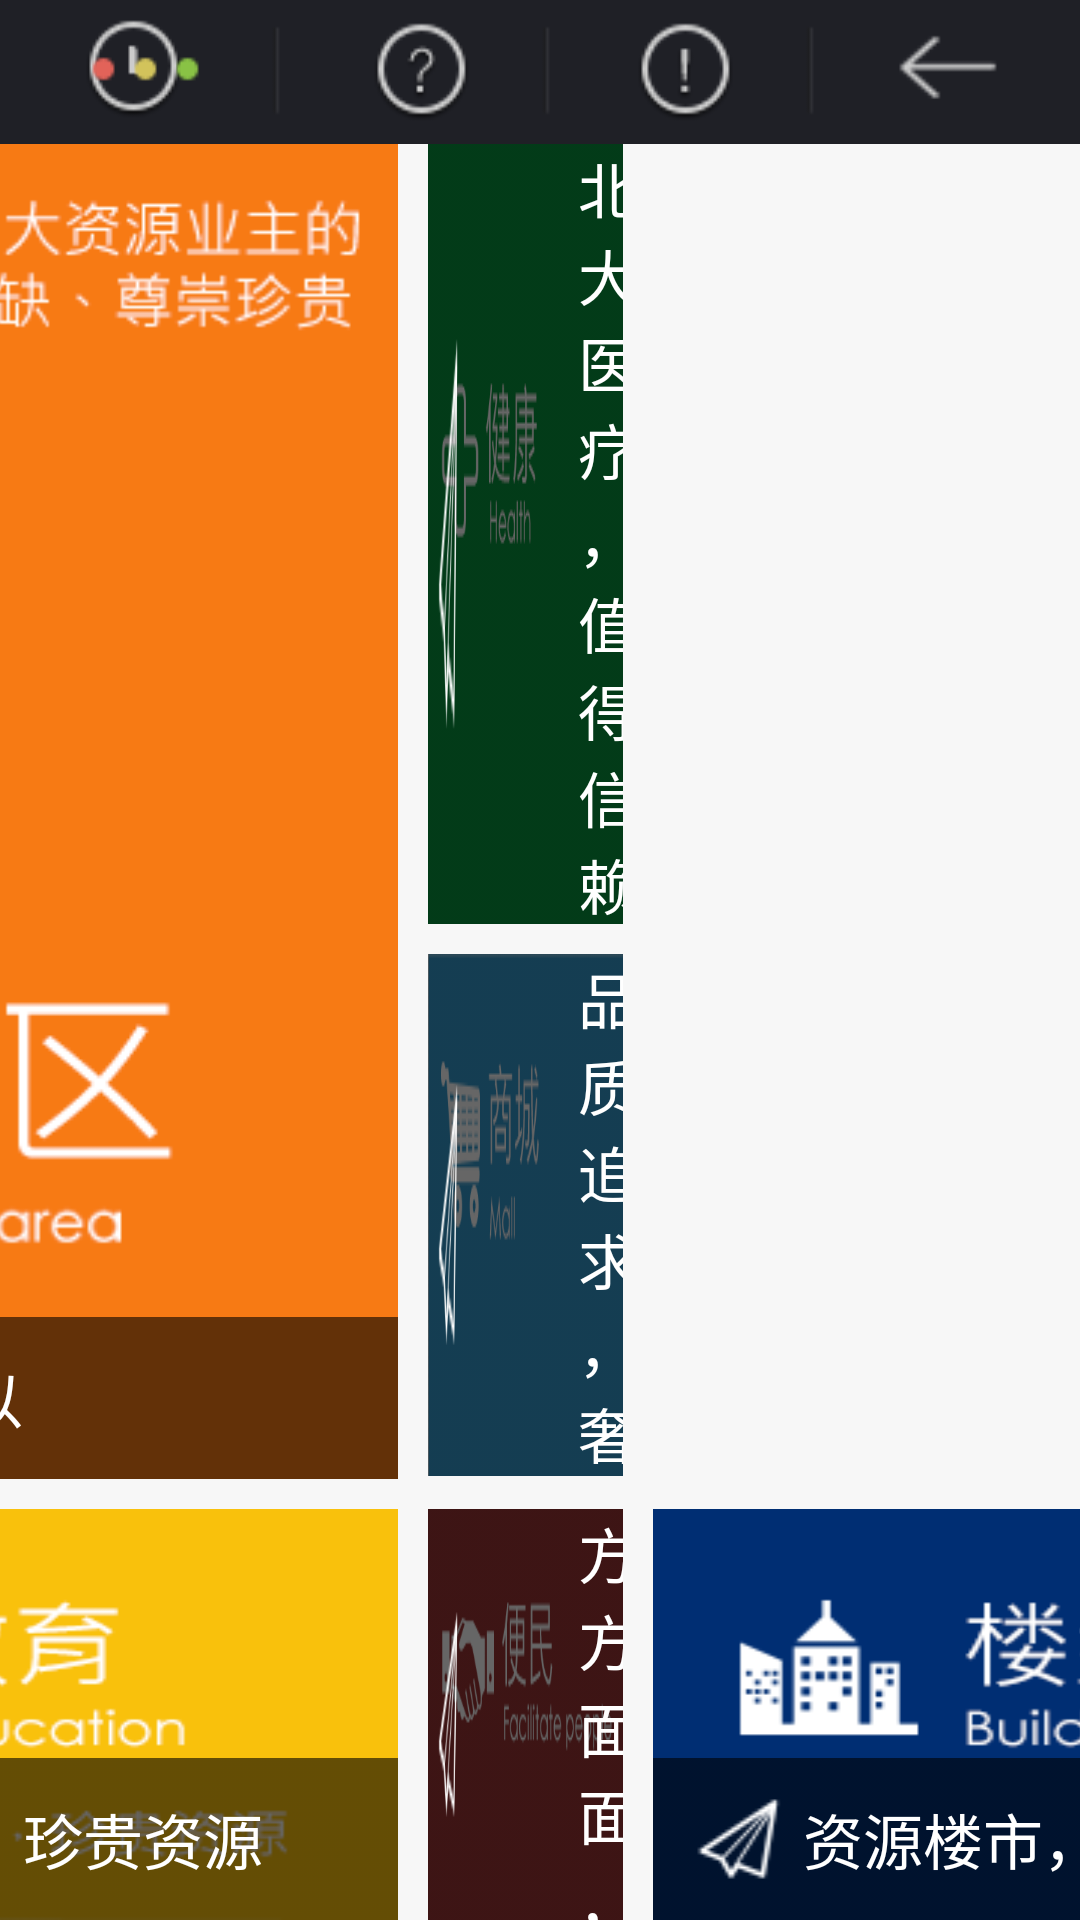

Here is an Android app screen rendered from its layout file. Give the layout XML and the strings, colors and styles it references.
<!-- AndroidManifest.xml: fallback theme Theme.MaterialComponents.DayNight.NoActionBar -->
<!-- res/layout/main_activity.xml -->
<?xml version="1.0" encoding="utf-8"?>

<LinearLayout xmlns:android="http://schemas.android.com/apk/res/android"
    xmlns:tools="http://schemas.android.com/tools"
    android:layout_width="match_parent"
    android:layout_height="match_parent"
    android:background="@color/background"
    android:orientation="vertical" >

    
    <include
       android:id="@+id/includeHead"
       android:layout_width="match_parent"
       android:layout_height="48dp"
       layout="@layout/model_title_toolbar" />

    

    <RelativeLayout
        android:layout_width="fill_parent"
        android:layout_height="fill_parent"
        android:gravity="center" >

        

        <RelativeLayout
            android:id="@+id/rlVip"
            android:layout_width="275dp"
            android:layout_height="445dp"
            android:layout_marginBottom="10dp"
            android:layout_marginRight="10dp"
            android:background="@drawable/main_vip" >

            <LinearLayout
                android:layout_width="fill_parent"
                android:layout_height="wrap_content"
                android:layout_alignParentBottom="true"
                android:background="@drawable/main_cover"
                android:gravity="center" >

                <TextView
                    android:layout_width="fill_parent"
                    android:layout_height="wrap_content"
                    android:paddingLeft="50dp"
                    android:text="@string/main_vip_exclusive_area"
                    android:textColor="@color/font_white"
                    android:textSize="20sp" />
            </LinearLayout>
        </RelativeLayout>

        

        <RelativeLayout
            android:id="@+id/rlHealth"
            android:layout_width="275dp"
            android:layout_height="260dp"
            android:layout_marginBottom="10dp"
            android:layout_marginRight="10dp"
            android:layout_toRightOf="@id/rlVip"
            android:background="@drawable/main_health" >

            <LinearLayout
                android:layout_width="fill_parent"
                android:layout_height="wrap_content"
                android:layout_alignParentBottom="true"
                android:background="@drawable/main_cover"
                android:gravity="center" >

                <TextView
                    android:layout_width="fill_parent"
                    android:layout_height="wrap_content"
                    android:paddingLeft="50dp"
                    android:text="@string/main_health"
                    android:textColor="@color/font_white"
                    android:textSize="20sp" />
            </LinearLayout>
        </RelativeLayout>

        

        <RelativeLayout
            android:id="@+id/rlFinancial"
            android:layout_width="275dp"
            android:layout_height="260dp"
            android:layout_marginBottom="10dp"
            android:layout_toRightOf="@id/rlHealth"
            android:background="@drawable/main_finalcing" >

            <LinearLayout
                android:layout_width="fill_parent"
                android:layout_height="wrap_content"
                android:layout_alignParentBottom="true"
                android:background="@drawable/main_cover"
                android:gravity="center" >

                <TextView
                    android:layout_width="fill_parent"
                    android:layout_height="wrap_content"
                    android:paddingLeft="50dp"
                    android:text="@string/main_financial"
                    android:textColor="@color/font_white"
                    android:textSize="20sp" />
            </LinearLayout>
        </RelativeLayout>

        

        <RelativeLayout
            android:id="@+id/rlMall"
            android:layout_width="275dp"
            android:layout_height="174dp"
            android:layout_below="@id/rlHealth"
            android:layout_marginRight="10dp"
            android:layout_toRightOf="@id/rlVip"
            android:background="@drawable/main_mall" >

            <LinearLayout
                android:layout_width="fill_parent"
                android:layout_height="wrap_content"
                android:layout_alignParentBottom="true"
                android:background="@drawable/main_cover"
                android:gravity="center" >

                <TextView
                    android:layout_width="fill_parent"
                    android:layout_height="wrap_content"
                    android:paddingLeft="50dp"
                    android:text="@string/main_mall"
                    android:textColor="@color/font_white"
                    android:textSize="20sp" />
            </LinearLayout>
        </RelativeLayout>

        

        <RelativeLayout
            android:id="@+id/rlBook"
            android:layout_width="275dp"
            android:layout_height="174dp"
            android:layout_below="@id/rlHealth"
            android:layout_toRightOf="@id/rlMall"
            android:background="@drawable/main_book" >

            <LinearLayout
                android:layout_width="fill_parent"
                android:layout_height="wrap_content"
                android:layout_alignParentBottom="true"
                android:background="@drawable/main_cover"
                android:gravity="center" >

                <TextView
                    android:layout_width="fill_parent"
                    android:layout_height="wrap_content"
                    android:paddingLeft="50dp"
                    android:text="@string/main_book"
                    android:textColor="@color/font_white"
                    android:textSize="20sp" />
            </LinearLayout>
        </RelativeLayout>

        

        <RelativeLayout
            android:id="@+id/rlEducation"
            android:layout_width="275dp"
            android:layout_height="162dp"
            android:layout_below="@id/rlVip"
            android:layout_marginRight="10dp"
            android:background="@drawable/main_education" >

            <LinearLayout
                android:layout_width="fill_parent"
                android:layout_height="wrap_content"
                android:layout_alignParentBottom="true"
                android:background="@drawable/main_cover"
                android:gravity="center" >

                <TextView
                    android:layout_width="fill_parent"
                    android:layout_height="wrap_content"
                    android:paddingLeft="50dp"
                    android:text="@string/main_education"
                    android:textColor="@color/font_white"
                    android:textSize="20sp" />
            </LinearLayout>
        </RelativeLayout>

        

        <RelativeLayout
            android:id="@+id/rlFacilitate"
            android:layout_width="275dp"
            android:layout_height="162dp"
            android:layout_below="@id/rlVip"
            android:layout_marginRight="10dp"
            android:layout_toRightOf="@id/rlEducation"
            android:background="@drawable/main_facilitate" >

            <LinearLayout
                android:layout_width="fill_parent"
                android:layout_height="wrap_content"
                android:layout_alignParentBottom="true"
                android:background="@drawable/main_cover"
                android:gravity="center" >

                <TextView
                    android:layout_width="fill_parent"
                    android:layout_height="wrap_content"
                    android:paddingLeft="50dp"
                    android:text="@string/main_facilitate_people"
                    android:textColor="@color/font_white"
                    android:textSize="20sp" />
            </LinearLayout>
        </RelativeLayout>

        

        <RelativeLayout
            android:id="@+id/rlBuilding"
            android:layout_width="275dp"
            android:layout_height="162dp"
            android:layout_below="@id/rlVip"
            android:layout_marginRight="10dp"
            android:layout_toRightOf="@id/rlFacilitate"
            android:background="@drawable/main_building" >

            <LinearLayout
                android:layout_width="fill_parent"
                android:layout_height="wrap_content"
                android:layout_alignParentBottom="true"
                android:background="@drawable/main_cover"
                android:gravity="center" >

                <TextView
                    android:layout_width="fill_parent"
                    android:layout_height="wrap_content"
                    android:paddingLeft="50dp"
                    android:text="@string/main_building"
                    android:textColor="@color/font_white"
                    android:textSize="20sp" />
            </LinearLayout>
        </RelativeLayout>
    </RelativeLayout>

</LinearLayout>
<!-- res/layout/model_title_toolbar.xml (included above) -->
<?xml version="1.0" encoding="utf-8"?>

<RelativeLayout xmlns:android="http://schemas.android.com/apk/res/android"
    xmlns:tools="http://schemas.android.com/tools"
    android:layout_width="match_parent"
    android:layout_height="48dp"
    android:background="@color/main_title_bg" >

    <Button
        android:id="@+id/btnHome"
        android:layout_width="wrap_content"
        android:layout_height="wrap_content"
        android:background="@drawable/main_title_home_btn" />

    <TextView
        android:id="@+id/tvModelTitle"
        android:layout_width="wrap_content"
        android:layout_height="wrap_content"
        android:layout_centerVertical="true"
        android:layout_toRightOf="@id/btnHome"
        android:paddingLeft="60dp"
        android:textColor="@color/font_white"
        android:textSize="28sp" />

    <LinearLayout
        android:layout_width="wrap_content"
        android:layout_height="fill_parent"
        android:layout_alignParentRight="true" >

        <Button
            android:id="@+id/btnHistory"
            android:layout_width="wrap_content"
            android:layout_height="wrap_content"
            android:background="@drawable/main_title_history_btn" />

        <Button
            android:id="@+id/btnHelp"
            android:layout_width="wrap_content"
            android:layout_height="wrap_content"
            android:background="@drawable/main_title_help_btn" />

        <Button
            android:id="@+id/btnAbout"
            android:layout_width="wrap_content"
            android:layout_height="wrap_content"
            android:background="@drawable/main_title_about_btn" />

        <Button
            android:id="@+id/btnBack"
            android:layout_width="wrap_content"
            android:layout_height="wrap_content"
            android:background="@drawable/main_title_back_btn" />
    </LinearLayout>

</RelativeLayout>
<!-- resources referenced by this layout -->
<resources>
  <color name="background">#f7f7f7</color>
  <color name="font_white">#ffffff</color>
  <color name="main_title_bg">#1f2026</color>
  <!-- drawable main_book: png bitmap (drawable-mdpi, 4905 bytes) -->
  <!-- drawable main_building: png bitmap (drawable-mdpi, 5725 bytes) -->
  <!-- drawable main_cover: png bitmap (drawable-mdpi, 2563 bytes) -->
  <!-- drawable main_education: png bitmap (drawable-mdpi, 9093 bytes) -->
  <!-- drawable main_facilitate: png bitmap (drawable-mdpi, 6268 bytes) -->
  <!-- drawable main_finalcing: png bitmap (drawable-mdpi, 7021 bytes) -->
  <!-- drawable main_health: png bitmap (drawable-mdpi, 5038 bytes) -->
  <!-- drawable main_mall: png bitmap (drawable-mdpi, 6407 bytes) -->
  <!-- drawable main_title_about_btn (drawable) -->
  <?xml version="1.0" encoding="utf-8"?>
  
  <selector xmlns:android="http://schemas.android.com/apk/res/android">
    <item android:state_focused="true"  android:drawable="@drawable/main_title_about_click" />
    <item android:state_pressed="true"  android:drawable="@drawable/main_title_about_click" />
    <item android:drawable="@drawable/main_title_about" />   
  </selector>
  <!-- drawable main_title_back_btn (drawable) -->
  <?xml version="1.0" encoding="utf-8"?>
  
  <selector xmlns:android="http://schemas.android.com/apk/res/android">
    <item android:state_focused="true"  android:drawable="@drawable/main_title_back_click" />
    <item android:state_pressed="true"  android:drawable="@drawable/main_title_back_click" />
    <item android:drawable="@drawable/main_title_back" />   
  </selector>
  <!-- drawable main_title_help_btn (drawable) -->
  <?xml version="1.0" encoding="utf-8"?>
  
  <selector xmlns:android="http://schemas.android.com/apk/res/android">
    <item android:state_focused="true"  android:drawable="@drawable/main_title_help_click" />
    <item android:state_pressed="true"  android:drawable="@drawable/main_title_help_click" />
    <item android:drawable="@drawable/main_title_help" />   
  </selector>
  <!-- drawable main_title_history_btn (drawable) -->
  <?xml version="1.0" encoding="utf-8"?>
  
  <selector xmlns:android="http://schemas.android.com/apk/res/android">
    <item android:state_focused="true"  android:drawable="@drawable/main_titile_history_click" />
    <item android:state_pressed="true"  android:drawable="@drawable/main_titile_history_click" />
    <item android:drawable="@drawable/main_titile_history" />   
  </selector>
  <!-- drawable main_title_home_btn (drawable) -->
  <?xml version="1.0" encoding="utf-8"?>
  
  <selector xmlns:android="http://schemas.android.com/apk/res/android">
    <item android:state_focused="true"  android:drawable="@drawable/main_title_home_click" />
    <item android:state_pressed="true"  android:drawable="@drawable/main_title_home_click" />
    <item android:drawable="@drawable/main_title_home" />   
  </selector>
  <!-- drawable main_vip: png bitmap (drawable-mdpi, 15418 bytes) -->
  <string name="main_book">海量资源，无限畅读</string>
  <string name="main_building">资源楼市，随时知晓</string>
  <string name="main_education">北大教育，珍贵资源</string>
  <string name="main_facilitate_people">方方面面，生活无忧</string>
  <string name="main_financial">方正金融，理财之道</string>
  <string name="main_health">北大医疗，值得信赖</string>
  <string name="main_mall">品质追求，奢华享受</string>
  <string name="main_vip_exclusive_area">只有你可以</string>
  <!-- drawable main_title_about: png bitmap (drawable-mdpi, 2455 bytes) -->
  <!-- drawable main_title_back_click: png bitmap (drawable-mdpi, 2764 bytes) -->
  <!-- drawable main_title_back: png bitmap (drawable-mdpi, 1461 bytes) -->
  <!-- drawable main_title_help_click: png bitmap (drawable-mdpi, 3904 bytes) -->
  <!-- drawable main_title_help: png bitmap (drawable-mdpi, 2640 bytes) -->
  <!-- drawable main_titile_history: png bitmap (drawable-mdpi, 2309 bytes) -->
  <!-- drawable main_title_home_click: png bitmap (drawable-mdpi, 2809 bytes) -->
  <!-- drawable main_title_home: png bitmap (drawable-mdpi, 1292 bytes) -->
</resources>
